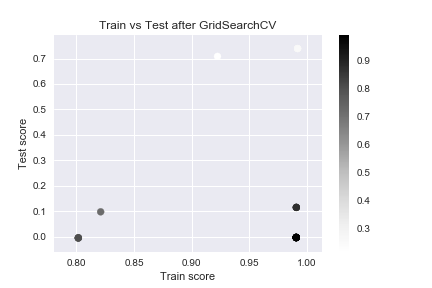

Source data for this figure (header and first rows):
mean_fit_time, mean_score_time, mean_test_score, mean_train_score, param_C, param_gamma, params, rank_test_score, split0_test_score, split0_train_score, split1_test_score, split1_train_score, split2_test_score, split2_train_score, split3_test_score, split3_train_score, split4_test_score, split4_train_score, std_fit_time, std_score_time, std_test_score, std_train_score, Difference
0.5324, 0.1132, 0.7392, 0.9917, 100.0, 0.01, {'C': 100.0, 'gamma': 0.01}, 1, 0.7432, 0.9918, 0.7919, 0.9915, 0.7069, 0.9916, 0.7473, 0.9921, 0.7066, 0.9917, 0.008089, 0.003429, 0.03152, 0.0002036, 0.2525
0.5422, 0.1122, 0.7392, 0.9917, 10.0, 0.01, {'C': 10.0, 'gamma': 0.01}, 1, 0.7432, 0.9918, 0.7919, 0.9915, 0.7069, 0.9916, 0.7473, 0.9921, 0.7066, 0.9917, 0.02218, 0.003187, 0.03152, 0.0002036, 0.2525
0.5378, 0.1112, 0.7392, 0.9917, 1000, 0.01, {'C': 1000.0, 'gamma': 0.01}, 1, 0.7432, 0.9918, 0.7919, 0.9915, 0.7069, 0.9916, 0.7473, 0.9921, 0.7066, 0.9917, 0.01217, 0.004578, 0.03152, 0.0002036, 0.2525
0.5252, 0.1096, 0.7084, 0.9223, 1.0, 0.01, {'C': 1.0, 'gamma': 0.01}, 4, 0.7136, 0.9212, 0.7478, 0.9142, 0.6738, 0.9267, 0.7286, 0.9234, 0.678, 0.9263, 0.03961, 0.001855, 0.02864, 0.004555, 0.214
0.7898, 0.1806, 0.1149, 0.9907, 10.0, 0.1, {'C': 10.0, 'gamma': 0.10000000000000001…, 5, 0.1142, 0.9908, 0.1182, 0.9905, 0.1078, 0.9904, 0.1196, 0.9909, 0.1147, 0.9907, 0.06998, 0.01808, 0.004104, 0.0001871, 0.8758
0.6224, 0.1374, 0.1149, 0.9907, 100.0, 0.1, {'C': 100.0, 'gamma': 0.1000000000000000…, 5, 0.1142, 0.9908, 0.1182, 0.9905, 0.1078, 0.9904, 0.1196, 0.9909, 0.1147, 0.9907, 0.005783, 0.00102, 0.004104, 0.0001871, 0.8758
0.6224, 0.1376, 0.1149, 0.9907, 1000, 0.1, {'C': 1000.0, 'gamma': 0.100000000000000…, 5, 0.1142, 0.9908, 0.1182, 0.9905, 0.1078, 0.9904, 0.1196, 0.9909, 0.1147, 0.9907, 0.01171, 0.001625, 0.004104, 0.0001871, 0.8758
0.6182, 0.1388, 0.09757, 0.8211, 1.0, 0.1, {'C': 1.0, 'gamma': 0.10000000000000001}, 8, 0.09336, 0.8142, 0.09987, 0.8194, 0.08539, 0.8293, 0.1145, 0.8189, 0.09479, 0.8239, 0.004214, 0.0024, 0.009637, 0.005113, 0.7236
0.637, 0.1422, -0.002704, 0.9905, 10.0, 1.0, {'C': 10.0, 'gamma': 1.0}, 9, 0.001918, 0.9907, 6.60945561616e-05, 0.9903, -0.0003309, 0.9903, -0.01633, 0.9908, 0.001125, 0.9906, 0.006033, 0.002993, 0.006851, 0.0002023, 0.9933
0.6342, 0.1406, -0.002704, 0.9905, 100.0, 1.0, {'C': 100.0, 'gamma': 1.0}, 9, 0.001918, 0.9907, 6.60945561616e-05, 0.9903, -0.0003309, 0.9903, -0.01633, 0.9908, 0.001125, 0.9906, 0.005845, 0.00196, 0.006851, 0.0002023, 0.9933
0.6374, 0.1434, -0.002704, 0.9905, 1000, 1.0, {'C': 1000.0, 'gamma': 1.0}, 9, 0.001918, 0.9907, 6.60945561616e-05, 0.9903, -0.0003309, 0.9903, -0.01633, 0.9908, 0.001125, 0.9906, 0.01003, 0.00602, 0.006851, 0.0002023, 0.9933
0.6366, 0.1426, -0.003555, 0.9905, 10.0, 10.0, {'C': 10.0, 'gamma': 10.0}, 12, 9.19109492707e-05, 0.9907, -1.97784830422e-05, 0.9903, -0.001105, 0.9903, -0.01674, 0.9908, -3.37394592933e-05, 0.9906, 0.006248, 0.002245, 0.006599, 0.0002051, 0.9941
0.6346, 0.1442, -0.003555, 0.9905, 100.0, 10.0, {'C': 100.0, 'gamma': 10.0}, 12, 9.19109492707e-05, 0.9907, -1.97784830422e-05, 0.9903, -0.001105, 0.9903, -0.01674, 0.9908, -3.37394592933e-05, 0.9906, 0.01201, 0.003059, 0.006599, 0.0002051, 0.9941
0.6354, 0.145, -0.003555, 0.9905, 1000, 10.0, {'C': 1000.0, 'gamma': 10.0}, 12, 9.19109492707e-05, 0.9907, -1.97784830422e-05, 0.9903, -0.001105, 0.9903, -0.01674, 0.9908, -3.37394592933e-05, 0.9906, 0.006859, 0.004147, 0.006599, 0.0002051, 0.9941
0.637, 0.1444, -0.003848, 0.9905, 10.0, 100.0, {'C': 10.0, 'gamma': 100.0}, 15, -0.000392, 0.9907, -2.25793158599e-05, 0.9903, -0.001325, 0.9903, -0.01726, 0.9908, -0.0002775, 0.9906, 0.009187, 0.003441, 0.00671, 0.0002049, 0.9944
0.634, 0.1438, -0.003848, 0.9905, 100.0, 100.0, {'C': 100.0, 'gamma': 100.0}, 15, -0.000392, 0.9907, -2.25793158599e-05, 0.9903, -0.001325, 0.9903, -0.01726, 0.9908, -0.0002775, 0.9906, 0.006512, 0.004534, 0.00671, 0.0002049, 0.9944
0.6472, 0.1458, -0.003848, 0.9905, 1000, 100.0, {'C': 1000.0, 'gamma': 100.0}, 15, -0.000392, 0.9907, -2.25793158599e-05, 0.9903, -0.001325, 0.9903, -0.01726, 0.9908, -0.0002775, 0.9906, 0.01958, 0.008447, 0.00671, 0.0002049, 0.9944
0.6304, 0.1416, -0.004366, 0.8019, 1.0, 1.0, {'C': 1.0, 'gamma': 1.0}, 18, -0.004643, 0.7936, -0.003232, 0.8011, -0.006495, 0.8101, -0.003263, 0.8005, -0.004193, 0.804, 0.00287, 0.0008001, 0.001196, 0.005332, 0.8062
0.628, 0.1432, -0.005136, 0.8018, 1.0, 10.0, {'C': 1.0, 'gamma': 10.0}, 19, -0.00619, 0.7936, -0.003454, 0.8009, -0.007175, 0.81, -0.00368, 0.8003, -0.005179, 0.8039, 0.007294, 0.0007484, 0.00143, 0.005331, 0.8069
0.6284, 0.1458, -0.005387, 0.8017, 1.0, 100.0, {'C': 1.0, 'gamma': 100.0}, 20, -0.006588, 0.7935, -0.003495, 0.8009, -0.007365, 0.8099, -0.004095, 0.8003, -0.005386, 0.8039, 0.005987, 0.002926, 0.001457, 0.005329, 0.8071
